Labelled photos from "dataset", an image-classification folder in AlyonaChep/bird-identification-system. The possible labels are: blackbird, blue tit, great tit, robin, sparrow.

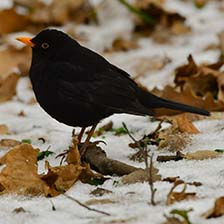
Label: blackbird

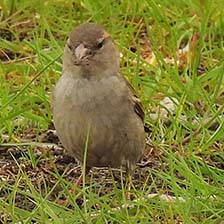
Label: sparrow

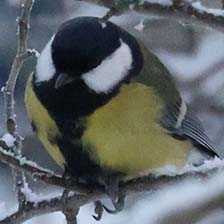
Label: great tit

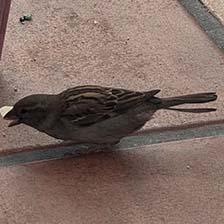
Label: sparrow

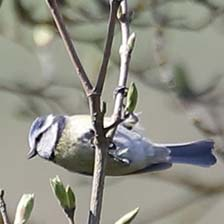
Label: blue tit

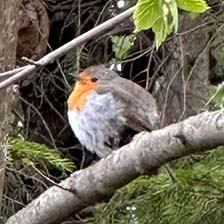
Label: robin
